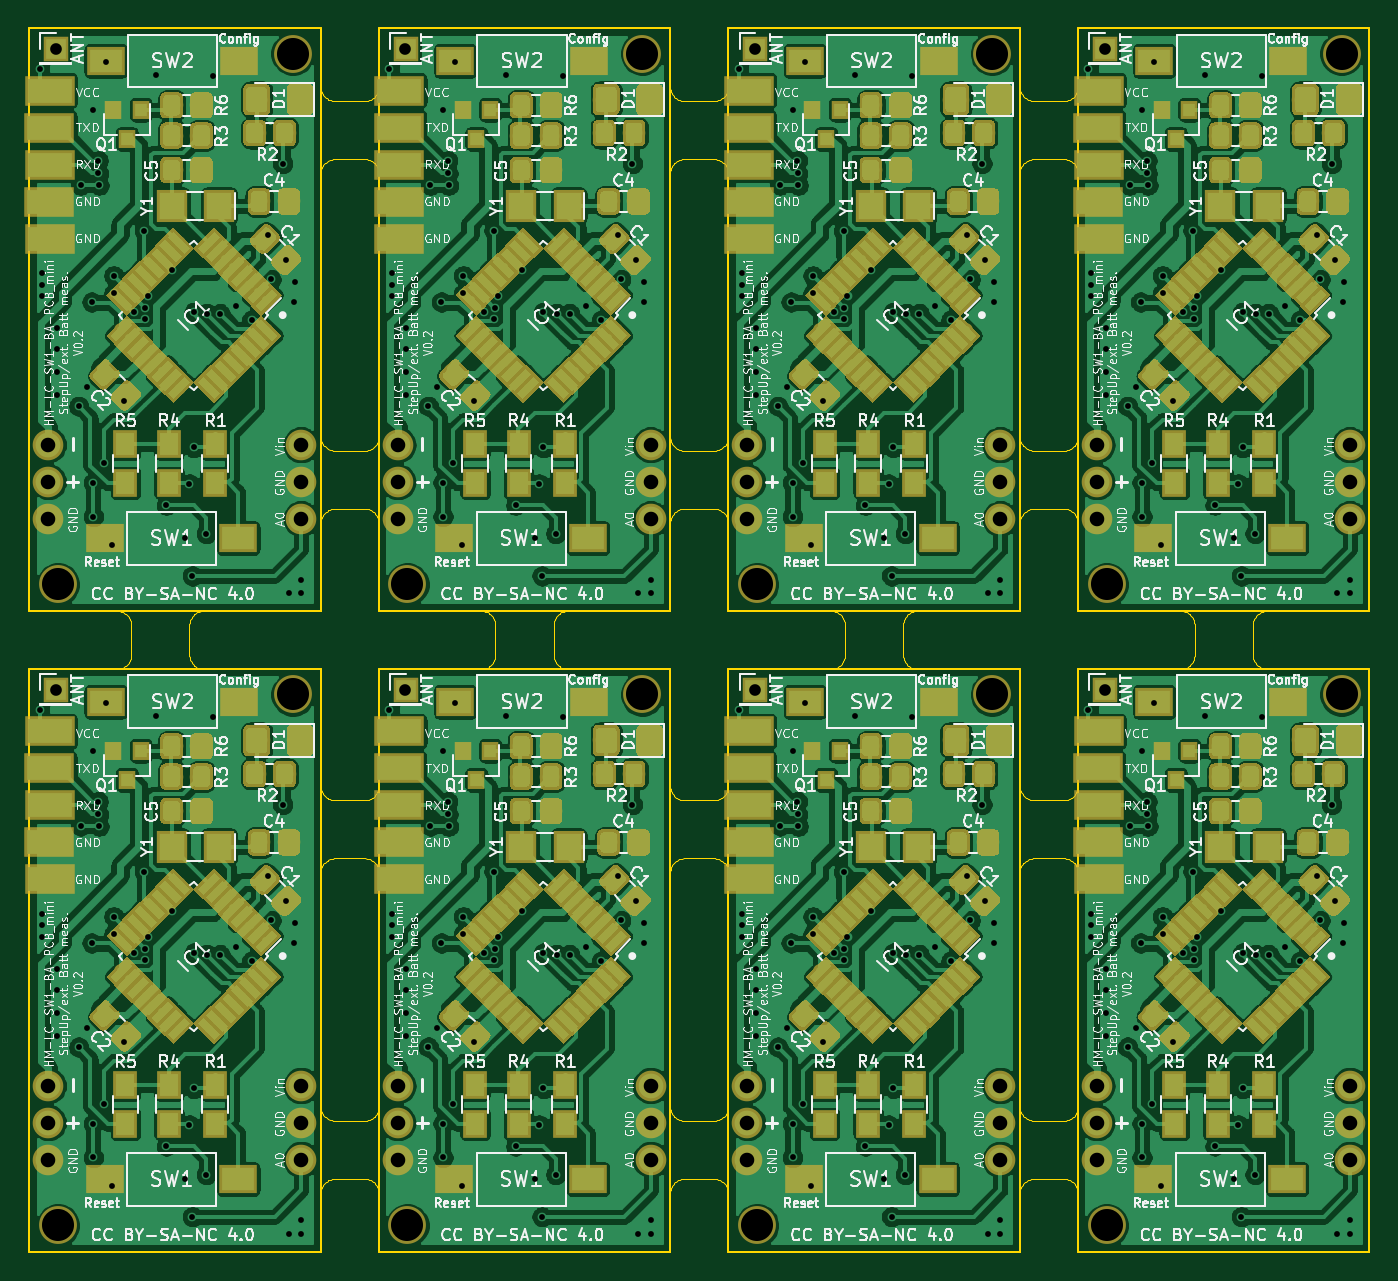
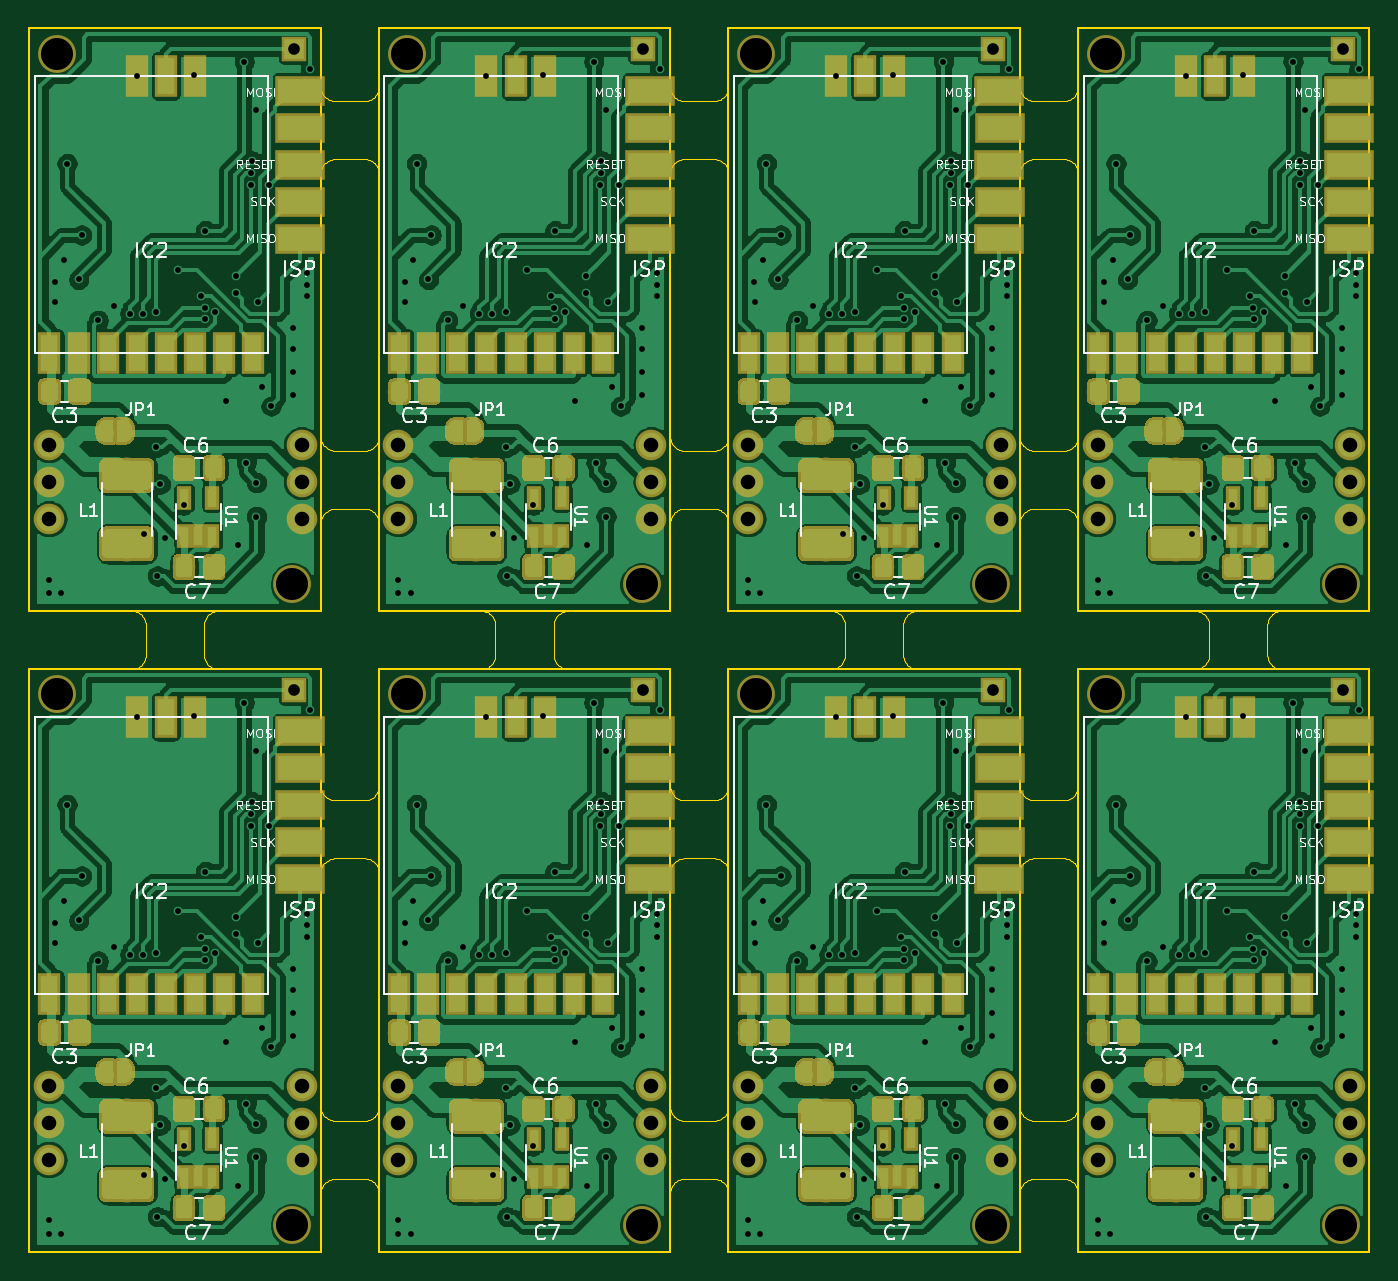
Circuit board: 9 layer files. Board 92.0 x 84.0 mm.
- outline: combined.GKO (32177 bytes)
- drill: combined.drl (7398 bytes)
- bottom_copper: combined.gbl (691948 bytes)
- bottom_silk: combined.gbo (92415 bytes)
- bottom_mask: combined.gbs (178651 bytes)
- outline: combined.gm1 (5281 bytes)
- top_copper: combined.gtl (1026704 bytes)
- top_silk: combined.gto (336023 bytes)
- top_mask: combined.gts (317986 bytes)

=== outline: combined.GKO (32177 bytes, source omitted) ===
=== drill: combined.drl ===
%
M48
METRIC,000.000
T01C2.20
T10C0.40
T11C0.80
T12C1.00
%
T01
X001957Y001810
X018086Y038259
X001957Y045810
X018086Y082259
X025957Y001810
X042086Y038259
X049957Y001810
X066086Y038259
X073957Y001810
X090086Y038259
X025957Y045810
X042086Y082259
X049957Y045810
X066086Y082259
X073957Y045810
X090086Y082259
T10
X000713Y037192
X000898Y023199
X000898Y022399
X000898Y021599
X001899Y019399
X001899Y017999
X001899Y016399
X001899Y014799
X003400Y014050
X003542Y029216
X004000Y015350
X004299Y021200
X004398Y034400
X004398Y008800
X004398Y006475
X004736Y030898
X004751Y030029
X004795Y029216
X005099Y010148
X005242Y037700
X005699Y004499
X005801Y023001
X005801Y021799
X006499Y014400
X007225Y020491
X007899Y026100
X007934Y020019
X007965Y020816
X008173Y021639
X008699Y036801
X009400Y007250
X009806Y023364
X010700Y005000
X011000Y008701
X011201Y002399
X011300Y020499
X011300Y011213
X012151Y005299
X012199Y020400
X012610Y036717
X013100Y020400
X014200Y020900
X015262Y019953
X016400Y025800
X016601Y022749
X017401Y030699
X017624Y024075
X017799Y001251
X018198Y021200
X018224Y022549
X018650Y002150
X018650Y001251
X000713Y081192
X000898Y067199
X000898Y066399
X000898Y065599
X001899Y063399
X001899Y061999
X001899Y060399
X001899Y058799
X003400Y058050
X003542Y073216
X004000Y059350
X004299Y065200
X004398Y078400
X004398Y052800
X004398Y050475
X004736Y074898
X004751Y074029
X004795Y073216
X005099Y054148
X005242Y081700
X005699Y048499
X005801Y067001
X005801Y065799
X006499Y058400
X007225Y064491
X007899Y070100
X007934Y064019
X007965Y064816
X008173Y065639
X008699Y080801
X009400Y051250
X009806Y067364
X010700Y049000
X011000Y052701
X011201Y046399
X011300Y064498
X011300Y055213
X012151Y049299
X012199Y064400
X012610Y080717
X013100Y064400
X014200Y064900
X015262Y063953
X016400Y069800
X016601Y066749
X017401Y074699
X017624Y068075
X017799Y045251
X018198Y065200
X018224Y066549
X018650Y046150
X018650Y045251
X024713Y037192
X024898Y023199
X024898Y022399
X024898Y021599
X025899Y019399
X025899Y017999
X025899Y016399
X025899Y014799
X027400Y014050
X027542Y029216
X028000Y015350
X028299Y021200
X028398Y034400
X028398Y008800
X028398Y006475
X028736Y030898
X028751Y030029
X028795Y029216
X029099Y010148
X029242Y037700
X029699Y004499
X029801Y023001
X029801Y021799
X030499Y014400
X031225Y020491
X031899Y026100
X031934Y020019
X031965Y020816
X032173Y021639
X032698Y036801
X033400Y007250
X033806Y023364
X034700Y005000
X035000Y008701
X035201Y002399
X035300Y020499
X035300Y011213
X036151Y005299
X036199Y020400
X036610Y036717
X037100Y020400
X038200Y020900
X039262Y019953
X040400Y025800
X040601Y022749
X041401Y030699
X041624Y024075
X041799Y001251
X042198Y021200
X042224Y022549
X042650Y002150
X042650Y001251
X048713Y037192
X048898Y023199
X048898Y022399
X048898Y021599
X049899Y019399
X049899Y017999
X049899Y016399
X049899Y014799
X051400Y014050
X051542Y029216
X052000Y015350
X052299Y021200
X052398Y034400
X052398Y008800
X052398Y006475
X052736Y030898
X052751Y030029
X052795Y029216
X053099Y010148
X053242Y037700
X053699Y004499
X053801Y023001
X053801Y021799
X054499Y014400
X055225Y020491
X055899Y026100
X055934Y020019
X055965Y020816
X056173Y021639
X056699Y036801
X057400Y007250
X057806Y023364
X058700Y005000
X059000Y008701
X059201Y002399
X059300Y020499
X059300Y011213
X060151Y005299
X060199Y020400
X060610Y036717
X061100Y020400
X062200Y020900
X063262Y019953
X064400Y025800
X064601Y022749
X065400Y030699
X065624Y024075
X065799Y001251
X066198Y021200
X066224Y022549
X066650Y002150
X066650Y001251
X072713Y037192
X072898Y023199
X072898Y022399
X072898Y021599
X073899Y019399
X073899Y017999
X073899Y016399
X073899Y014799
X075400Y014050
X075542Y029216
X076000Y015350
X076299Y021200
X076398Y034400
X076398Y008800
X076398Y006475
X076736Y030898
X076751Y030029
X076795Y029216
X077099Y010148
X077242Y037700
X077699Y004499
X077801Y023001
X077801Y021799
X078499Y014400
X079225Y020491
X079899Y026100
X079934Y020019
X079965Y020816
X080173Y021639
X080699Y036801
X081400Y007250
X081806Y023364
X082700Y005000
X083000Y008701
X083201Y002399
X083300Y020499
X083300Y011213
X084151Y005299
X084199Y020400
X084610Y036717
X085100Y020400
X086200Y020900
X087262Y019953
X088400Y025800
X088601Y022749
X089401Y030699
X089624Y024075
X089799Y001251
X090198Y021200
X090224Y022549
X090650Y002150
X090650Y001251
X024713Y081192
X024898Y067199
X024898Y066399
X024898Y065599
X025899Y063399
X025899Y061999
X025899Y060399
X025899Y058799
X027400Y058050
X027542Y073216
X028000Y059350
X028299Y065200
X028398Y078400
X028398Y052800
X028398Y050475
X028736Y074898
X028751Y074029
X028795Y073216
X029099Y054148
X029242Y081700
X029699Y048499
X029801Y067001
X029801Y065799
X030499Y058400
X031225Y064491
X031899Y070100
X031934Y064019
X031965Y064816
X032173Y065639
X032698Y080801
X033400Y051250
X033806Y067364
X034700Y049000
X035000Y052701
X035201Y046399
X035300Y064498
X035300Y055213
X036151Y049299
X036199Y064400
X036610Y080717
X037100Y064400
X038200Y064900
X039262Y063953
X040400Y069800
X040601Y066749
X041401Y074699
X041624Y068075
X041799Y045251
X042198Y065200
X042224Y066549
X042650Y046150
X042650Y045251
X048713Y081192
X048898Y067199
X048898Y066399
X048898Y065599
X049899Y063399
X049899Y061999
X049899Y060399
X049899Y058799
X051400Y058050
X051542Y073216
X052000Y059350
X052299Y065200
X052398Y078400
X052398Y052800
X052398Y050475
X052736Y074898
X052751Y074029
X052795Y073216
X053099Y054148
X053242Y081700
X053699Y048499
X053801Y067001
X053801Y065799
X054499Y058400
X055225Y064491
X055899Y070100
X055934Y064019
X055965Y064816
X056173Y065639
X056699Y080801
X057400Y051250
X057806Y067364
X058700Y049000
X059000Y052701
X059201Y046399
X059300Y064498
X059300Y055213
X060151Y049299
X060199Y064400
X060610Y080717
X061100Y064400
X062200Y064900
X063262Y063953
X064400Y069800
X064601Y066749
X065400Y074699
X065624Y068075
X065799Y045251
X066198Y065200
X066224Y066549
X066650Y046150
X066650Y045251
X072713Y081192
X072898Y067199
X072898Y066399
X072898Y065599
X073899Y063399
X073899Y061999
X073899Y060399
X073899Y058799
X075400Y058050
X075542Y073216
X076000Y059350
X076299Y065200
X076398Y078400
X076398Y052800
X076398Y050475
X076736Y074898
X076751Y074029
X076795Y073216
X077099Y054148
X077242Y081700
X077699Y048499
X077801Y067001
X077801Y065799
X078499Y058400
X079225Y064491
X079899Y070100
X079934Y064019
X079965Y064816
X080173Y065639
X080699Y080801
X081400Y051250
X081806Y067364
X082700Y049000
X083000Y052701
X083201Y046399
X083300Y064498
X083300Y055213
X084151Y049299
X084199Y064400
X084610Y080717
X085100Y064400
X086200Y064900
X087262Y063953
X088400Y069800
X088601Y066749
X089401Y074699
X089624Y068075
X089799Y045251
X090198Y065200
X090224Y066549
X090650Y046150
X090650Y045251
T11
X001830Y038576
X001830Y082576
X025830Y038576
X049830Y038576
X073830Y038576
X025830Y082576
X049830Y082576
X073830Y082576
T12
X001300Y011401
X001300Y008861
X001300Y006321
X018658Y011398
X018658Y008858
X018658Y006318
X001300Y055401
X001300Y052861
X001300Y050321
X018658Y055398
X018658Y052858
X018658Y050318
X025300Y011401
X025300Y008861
X025300Y006321
X042658Y011398
X042658Y008858
X042658Y006318
X049300Y011401
X049300Y008861
X049300Y006321
X066658Y011398
X066658Y008858
X066658Y006318
X073300Y011401
X073300Y008861
X073300Y006321
X090658Y011398
X090658Y008858
X090658Y006318
X025300Y055401
X025300Y052861
X025300Y050321
X042658Y055398
X042658Y052858
X042658Y050318
X049300Y055401
X049300Y052861
X049300Y050321
X066658Y055398
X066658Y052858
X066658Y050318
X073300Y055401
X073300Y052861
X073300Y050321
X090658Y055398
X090658Y052858
X090658Y050318
M30
=== bottom_copper: combined.gbl (691948 bytes, source omitted) ===
=== bottom_silk: combined.gbo (92415 bytes, source omitted) ===
=== bottom_mask: combined.gbs (178651 bytes, source omitted) ===
=== outline: combined.gm1 ===
%MOIN*%
%OFA0B0*%
%FSLAX46Y46*%
%IPPOS*%
%LPD*%
%ADD10C,0.005905511811023622*%
%ADD21C,0.005905511811023622*%
%ADD22C,0.005905511811023622*%
%ADD23C,0.005905511811023622*%
%ADD24C,0.005905511811023622*%
%ADD25C,0.005905511811023622*%
%ADD26C,0.005905511811023622*%
%ADD27C,0.005905511811023622*%
D10*
X0000000000Y0000000000D02*
X0000000000Y0001574803D01*
X0000787401Y0000000000D02*
X0000000000Y0000000000D01*
X0000787401Y0001574803D02*
X0000787401Y0000000000D01*
X0000000000Y0001574803D02*
X0000787401Y0001574803D01*
G04 next file*
G04 #@! TF.GenerationSoftware,KiCad,Pcbnew,(5.1.2)-2*
G04 #@! TF.CreationDate,2019-11-25T20:14:04+01:00*
G04 #@! TF.ProjectId,HM-LC-SW1-BA-PCB_mini_MAX1724,484d2d4c-432d-4535-9731-2d42412d5043,rev?*
G04 #@! TF.SameCoordinates,Original*
G04 #@! TF.FileFunction,Profile,NP*
G04 Gerber Fmt 4.6, Leading zero omitted, Abs format (unit mm)*
G04 Created by KiCad (PCBNEW (5.1.2)-2) date 2019-11-25 20:14:04*
G04 APERTURE LIST*
G04 APERTURE END LIST*
D21*
X0000000000Y0001732283D02*
X0000000000Y0003307086D01*
X0000787401Y0001732283D02*
X0000000000Y0001732283D01*
X0000787401Y0003307086D02*
X0000787401Y0001732283D01*
X0000000000Y0003307086D02*
X0000787401Y0003307086D01*
G04 next file*
G04 #@! TF.GenerationSoftware,KiCad,Pcbnew,(5.1.2)-2*
G04 #@! TF.CreationDate,2019-11-25T20:14:04+01:00*
G04 #@! TF.ProjectId,HM-LC-SW1-BA-PCB_mini_MAX1724,484d2d4c-432d-4535-9731-2d42412d5043,rev?*
G04 #@! TF.SameCoordinates,Original*
G04 #@! TF.FileFunction,Profile,NP*
G04 Gerber Fmt 4.6, Leading zero omitted, Abs format (unit mm)*
G04 Created by KiCad (PCBNEW (5.1.2)-2) date 2019-11-25 20:14:04*
G04 APERTURE LIST*
G04 APERTURE END LIST*
D22*
X0000944881Y0000000000D02*
X0000944881Y0001574803D01*
X0001732283Y0000000000D02*
X0000944881Y0000000000D01*
X0001732283Y0001574803D02*
X0001732283Y0000000000D01*
X0000944881Y0001574803D02*
X0001732283Y0001574803D01*
G04 next file*
G04 #@! TF.GenerationSoftware,KiCad,Pcbnew,(5.1.2)-2*
G04 #@! TF.CreationDate,2019-11-25T20:14:04+01:00*
G04 #@! TF.ProjectId,HM-LC-SW1-BA-PCB_mini_MAX1724,484d2d4c-432d-4535-9731-2d42412d5043,rev?*
G04 #@! TF.SameCoordinates,Original*
G04 #@! TF.FileFunction,Profile,NP*
G04 Gerber Fmt 4.6, Leading zero omitted, Abs format (unit mm)*
G04 Created by KiCad (PCBNEW (5.1.2)-2) date 2019-11-25 20:14:04*
G04 APERTURE LIST*
G04 APERTURE END LIST*
D23*
X0001889763Y0000000000D02*
X0001889763Y0001574803D01*
X0002677165Y0000000000D02*
X0001889763Y0000000000D01*
X0002677165Y0001574803D02*
X0002677165Y0000000000D01*
X0001889763Y0001574803D02*
X0002677165Y0001574803D01*
G04 next file*
G04 #@! TF.GenerationSoftware,KiCad,Pcbnew,(5.1.2)-2*
G04 #@! TF.CreationDate,2019-11-25T20:14:04+01:00*
G04 #@! TF.ProjectId,HM-LC-SW1-BA-PCB_mini_MAX1724,484d2d4c-432d-4535-9731-2d42412d5043,rev?*
G04 #@! TF.SameCoordinates,Original*
G04 #@! TF.FileFunction,Profile,NP*
G04 Gerber Fmt 4.6, Leading zero omitted, Abs format (unit mm)*
G04 Created by KiCad (PCBNEW (5.1.2)-2) date 2019-11-25 20:14:04*
G04 APERTURE LIST*
G04 APERTURE END LIST*
D24*
X0002834645Y0000000000D02*
X0002834645Y0001574803D01*
X0003622047Y0000000000D02*
X0002834645Y0000000000D01*
X0003622047Y0001574803D02*
X0003622047Y0000000000D01*
X0002834645Y0001574803D02*
X0003622047Y0001574803D01*
G04 next file*
G04 #@! TF.GenerationSoftware,KiCad,Pcbnew,(5.1.2)-2*
G04 #@! TF.CreationDate,2019-11-25T20:14:04+01:00*
G04 #@! TF.ProjectId,HM-LC-SW1-BA-PCB_mini_MAX1724,484d2d4c-432d-4535-9731-2d42412d5043,rev?*
G04 #@! TF.SameCoordinates,Original*
G04 #@! TF.FileFunction,Profile,NP*
G04 Gerber Fmt 4.6, Leading zero omitted, Abs format (unit mm)*
G04 Created by KiCad (PCBNEW (5.1.2)-2) date 2019-11-25 20:14:04*
G04 APERTURE LIST*
G04 APERTURE END LIST*
D25*
X0000944881Y0001732283D02*
X0000944881Y0003307086D01*
X0001732283Y0001732283D02*
X0000944881Y0001732283D01*
X0001732283Y0003307086D02*
X0001732283Y0001732283D01*
X0000944881Y0003307086D02*
X0001732283Y0003307086D01*
G04 next file*
G04 #@! TF.GenerationSoftware,KiCad,Pcbnew,(5.1.2)-2*
G04 #@! TF.CreationDate,2019-11-25T20:14:04+01:00*
G04 #@! TF.ProjectId,HM-LC-SW1-BA-PCB_mini_MAX1724,484d2d4c-432d-4535-9731-2d42412d5043,rev?*
G04 #@! TF.SameCoordinates,Original*
G04 #@! TF.FileFunction,Profile,NP*
G04 Gerber Fmt 4.6, Leading zero omitted, Abs format (unit mm)*
G04 Created by KiCad (PCBNEW (5.1.2)-2) date 2019-11-25 20:14:04*
G04 APERTURE LIST*
G04 APERTURE END LIST*
D26*
X0001889763Y0001732283D02*
X0001889763Y0003307086D01*
X0002677165Y0001732283D02*
X0001889763Y0001732283D01*
X0002677165Y0003307086D02*
X0002677165Y0001732283D01*
X0001889763Y0003307086D02*
X0002677165Y0003307086D01*
G04 next file*
G04 #@! TF.GenerationSoftware,KiCad,Pcbnew,(5.1.2)-2*
G04 #@! TF.CreationDate,2019-11-25T20:14:04+01:00*
G04 #@! TF.ProjectId,HM-LC-SW1-BA-PCB_mini_MAX1724,484d2d4c-432d-4535-9731-2d42412d5043,rev?*
G04 #@! TF.SameCoordinates,Original*
G04 #@! TF.FileFunction,Profile,NP*
G04 Gerber Fmt 4.6, Leading zero omitted, Abs format (unit mm)*
G04 Created by KiCad (PCBNEW (5.1.2)-2) date 2019-11-25 20:14:04*
G04 APERTURE LIST*
G04 APERTURE END LIST*
D27*
X0002834645Y0001732283D02*
X0002834645Y0003307086D01*
X0003622047Y0001732283D02*
X0002834645Y0001732283D01*
X0003622047Y0003307086D02*
X0003622047Y0001732283D01*
X0002834645Y0003307086D02*
X0003622047Y0003307086D01*
M02*
=== top_copper: combined.gtl (1026704 bytes, source omitted) ===
=== top_silk: combined.gto (336023 bytes, source omitted) ===
=== top_mask: combined.gts (317986 bytes, source omitted) ===
